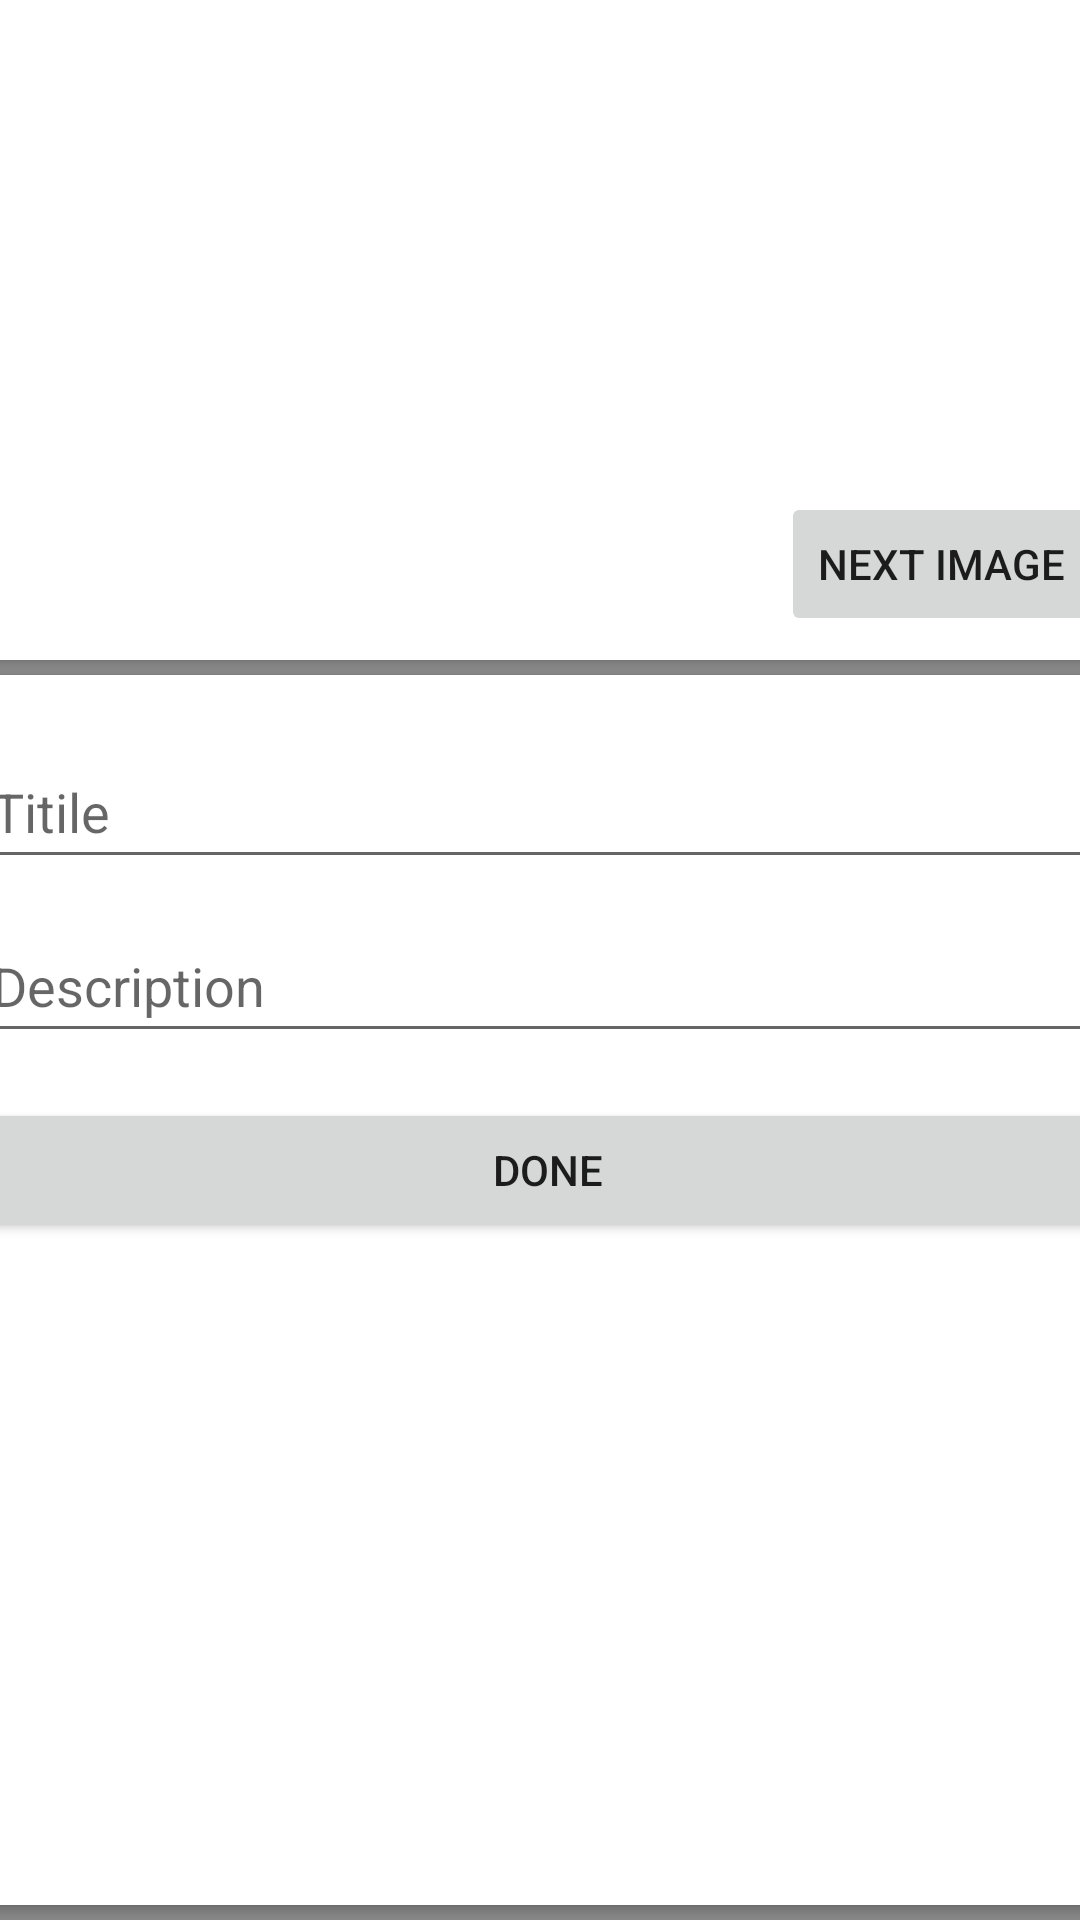

The Android layout XML behind this screen, and the referenced resources:
<!-- AndroidManifest.xml: application theme Theme.PlanstHandBook -->
<!-- res/layout/activity_edit.xml -->
<?xml version="1.0" encoding="utf-8"?>
<androidx.constraintlayout.widget.ConstraintLayout xmlns:android="http://schemas.android.com/apk/res/android"
    xmlns:app="http://schemas.android.com/apk/res-auto"
    xmlns:tools="http://schemas.android.com/tools"
    android:layout_width="match_parent"
    android:layout_height="match_parent"
    android:background="#888888"
    tools:context=".EditActivity">

    <androidx.cardview.widget.CardView
        android:id="@+id/cardView2"
        android:layout_width="0dp"
        android:layout_height="0dp"
        android:layout_margin="5dp"
        app:cardCornerRadius="10dp"
        app:layout_constraintBottom_toBottomOf="parent"
        app:layout_constraintEnd_toEndOf="@+id/cardView"
        app:layout_constraintStart_toStartOf="@+id/cardView"
        app:layout_constraintTop_toBottomOf="@+id/cardView"
        app:layout_constraintVertical_bias="0.0">

        <LinearLayout
            android:layout_width="match_parent"
            android:layout_height="match_parent"
            android:layout_margin="10dp"
            android:orientation="vertical">

            <EditText
                android:id="@+id/tvTitle"
                android:layout_width="match_parent"
                android:layout_height="wrap_content"
                android:layout_marginTop="10dp"
                android:ems="10"
                android:hint="Titile"
                android:inputType="textPersonName"
                tools:ignore="TouchTargetSizeCheck"
                android:minHeight="48dp" />

            <EditText
                android:id="@+id/tvDescription"
                android:layout_width="match_parent"
                android:layout_height="wrap_content"
                android:layout_marginTop="10dp"
                android:ems="10"
                android:hint="Description"
                android:inputType="textPersonName"
                android:minHeight="48dp" />

            <Button
                android:id="@+id/bDone"
                android:layout_width="match_parent"
                android:layout_height="wrap_content"
                android:layout_marginTop="15dp"
                android:text="Done" />
        </LinearLayout>
    </androidx.cardview.widget.CardView>

    <androidx.cardview.widget.CardView
        android:id="@+id/cardView"
        android:layout_width="409dp"
        android:layout_height="wrap_content"
        android:layout_marginStart="5dp"
        app:cardCornerRadius="10dp"
        app:layout_constraintBottom_toBottomOf="parent"
        app:layout_constraintEnd_toEndOf="parent"
        app:layout_constraintStart_toStartOf="parent"
        app:layout_constraintTop_toTopOf="parent"
        app:layout_constraintVertical_bias="0.0">

        <LinearLayout
            android:layout_width="410dp"
            android:layout_height="220dp"
            android:orientation="horizontal">

            <ImageView
                android:id="@+id/imagePl"
                android:layout_width="wrap_content"
                android:layout_height="200dp"
                android:layout_margin="5dp"
                android:layout_marginRight="15dp"
                app:srcCompat="@drawable/plant1" />

        </LinearLayout>

    </androidx.cardview.widget.CardView>

    <Button
        android:id="@+id/bNext"
        android:layout_width="wrap_content"
        android:layout_height="wrap_content"
        android:layout_marginEnd="20dp"
        android:layout_marginBottom="8dp"
        android:text="Next Image"
        app:layout_constraintBottom_toBottomOf="@+id/cardView"
        app:layout_constraintEnd_toEndOf="@+id/cardView" />

</androidx.constraintlayout.widget.ConstraintLayout>
<!-- resources referenced by this layout -->
<resources>
  <style name="Theme.PlanstHandBook" parent="Theme.MaterialComponents.DayNight.DarkActionBar">
          
          <item name="colorPrimary">@color/purple_500</item>
          <item name="colorPrimaryVariant">@color/purple_700</item>
          <item name="colorOnPrimary">@color/white</item>
          
          <item name="colorSecondary">@color/teal_200</item>
          <item name="colorSecondaryVariant">@color/teal_700</item>
          <item name="colorOnSecondary">@color/black</item>
          
          <item name="android:statusBarColor" tools:targetApi="l">?attr/colorPrimaryVariant</item>
          
      </style>
  <!-- not gathered from this repository: default colours our renderer supplied (Android Studio template values) -->
  <color name="purple_500">#FF6200EE</color>
  <color name="purple_700">#FF3700B3</color>
  <color name="teal_200">#FF03DAC5</color>
  <color name="teal_700">#FF018786</color>
  <color name="black">#FF000000</color>
  <color name="white">#FFFFFFFF</color>
</resources>
